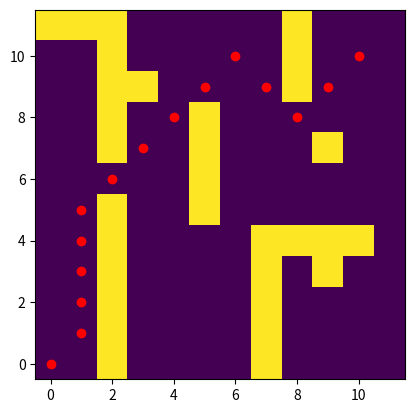

Here is the Python script that generated this plot:
import heapq
import numpy as np
import matplotlib.pyplot as plt


def heuristic_(maze, current, start):
    row=maze.shape[0]
    max_i = 0
    min_i = 0
    for i in range(row):
        if (maze[i,:]==0).any():
            max_i= i
            break
    for i in range(row,0,-1):
        if (maze[i,:]==0).any():
            min_i = i
            break
    
        


def heuristic(a, b):
    return abs(a[0] - b[0]) + abs(a[1] - b[1])


def astar(maze, start, end):
    moves = [(0, 1), (0, -1), (1, 0), (-1, 0),
             (1, 1), (-1, -1), (-1, 1), (1, -1)]
    close_set = set()
    came_from = {}
    gscore = {start: 0}
    fscore = {start: heuristic(start, end)}
    oheap = []

    def neighbors_available(position, maze, moves):
        neighbors = []
        for move in moves:
            x_test = position[0]+move[0]
            y_test = position[1]+move[1]
            maze_test = maze[x_test, y_test]
            if x_test >= 0 and x_test < maze.shape[0]-1:
                if y_test >= 0 and y_test < maze.shape[1]-1:
                    if maze_test != 1:
                        neighbors.append((x_test, y_test))

        return neighbors

    heapq.heappush(oheap, (fscore[start], start))

    while oheap:
        current = heapq.heappop(oheap)[1]

        if current == end:
            data = []
            while current in came_from:
                data.append(current)
                current = came_from[current]
            return data

        close_set.add(current)
        for neighbor in neighbors_available(current, maze, moves):
            tentative_g_score = gscore[current] + 1

            if neighbor in close_set and tentative_g_score >= gscore.get(neighbor, 0):
                continue

            if tentative_g_score < gscore.get(neighbor, 0) or neighbor not in [i[1]for i in oheap]:
                came_from[neighbor] = current
                gscore[neighbor] = tentative_g_score
                fscore[neighbor] = tentative_g_score + heuristic(neighbor, end)
                heapq.heappush(oheap, (fscore[neighbor], neighbor))

    return False


def maze_plot(maze, start, end):
    path = astar(maze, start[::-1], end[::-1]) # Invert x and y for map
    path.append(start[::-1])
    plt.imshow(maze, origin='lower')

    for i in path:
        plt.scatter(i[1], i[0], color='red')
    plt.show()
    
    path = [(x[1],x[0]) for x in path]
    print(path[::-1])


def main():

    # frame = np.ones(12,12)

    maze = np.array([[0, 0, 1, 0, 0, 0, 0, 1, 0, 0, 0, 0],
                     [0, 0, 1, 0, 0, 0, 0, 1, 0, 0, 0, 0],
                     [0, 0, 1, 0, 0, 0, 0, 1, 0, 0, 0, 0],
                     [0, 0, 1, 0, 0, 0, 0, 1, 0, 1, 0, 0],
                     [0, 0, 1, 0, 0, 0, 0, 1, 1, 1, 1, 0],
                     [0, 0, 1, 0, 0, 1, 0, 0, 0, 0, 0, 0],
                     [0, 0, 0, 0, 0, 1, 0, 0, 0, 0, 0, 0],
                     [0, 0, 1, 0, 0, 1, 0, 0, 0, 1, 0, 0],
                     [0, 0, 1, 0, 0, 1, 0, 0, 0, 0, 0, 0],
                     [0, 0, 1, 1, 0, 0, 0, 0, 1, 0, 0, 0],
                     [0, 0, 1, 0, 0, 0, 0, 0, 1, 0, 0, 0],
                     [1, 1, 1, 0, 0, 0, 0, 0, 1, 0, 0, 0]])

    start = (0, 0)
    end = (10, 10)

    maze_plot(maze, start, end)


if __name__ == '__main__':
    main()
